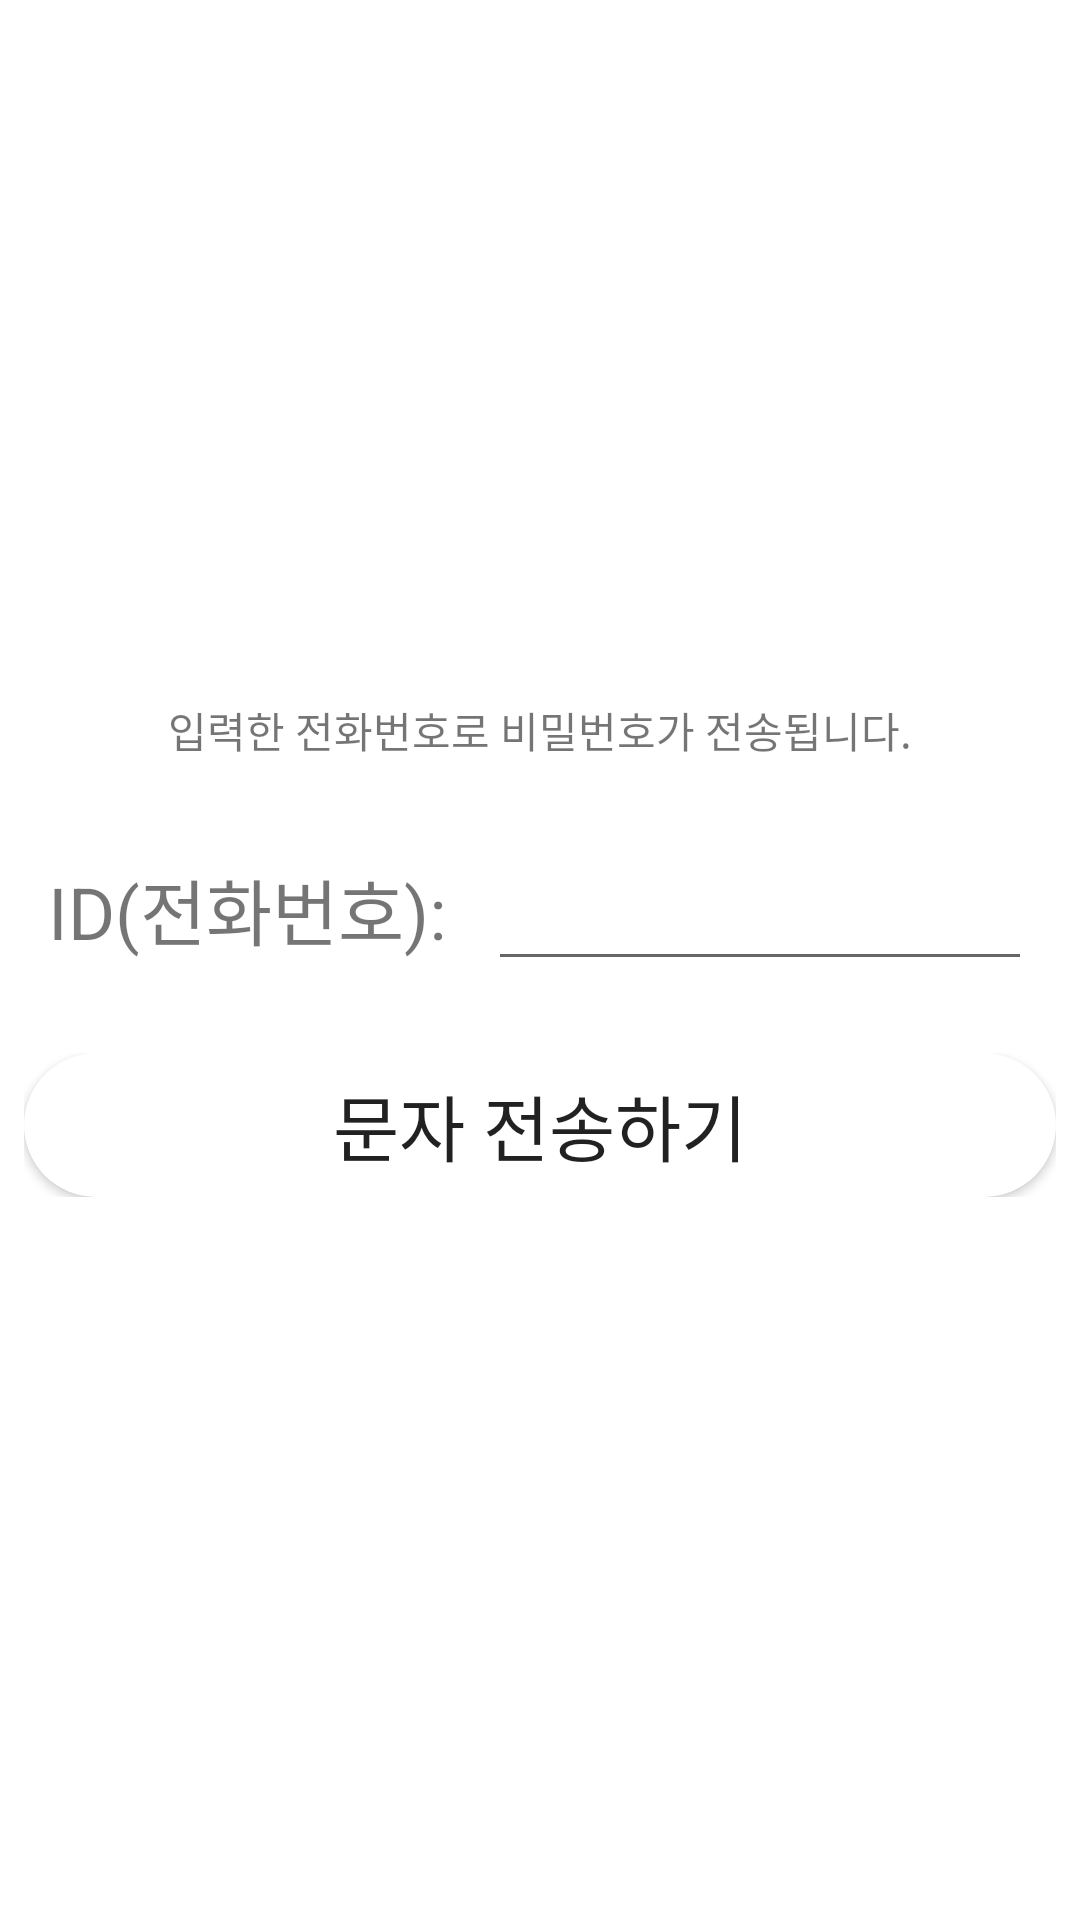

This screen was rendered from an Android layout file. Write that file and the resources it references.
<!-- AndroidManifest.xml: application theme Theme.Ace -->
<!-- res/layout/activity_find.xml -->
<?xml version="1.0" encoding="utf-8"?>
<LinearLayout xmlns:android="http://schemas.android.com/apk/res/android"
    xmlns:app="http://schemas.android.com/apk/res-auto"
    xmlns:tools="http://schemas.android.com/tools"
    android:layout_width="match_parent"
    android:layout_height="match_parent"
    android:orientation="vertical"
    android:gravity="center" >

    <LinearLayout
        android:layout_width="match_parent"
        android:layout_height="wrap_content"
        android:orientation="vertical" >

        <TextView
            android:layout_width="match_parent"
            android:layout_height="wrap_content"
            android:id="@+id/announcement"
            android:text="@string/announcement"
            android:textSize="14sp"
            android:gravity="center"
            android:layout_marginBottom="8dp" />

        <LinearLayout
            android:layout_width="match_parent"
            android:layout_height="wrap_content"
            android:orientation="vertical"
            android:layout_margin="8dp" >

            <LinearLayout
                android:layout_width="match_parent"
                android:layout_height="wrap_content"
                android:orientation="horizontal"
                android:layout_margin="8dp" >

                <TextView
                    android:layout_width="wrap_content"
                    android:layout_height="wrap_content"
                    android:id="@+id/_id"
                    android:text="ID(전화번호): "
                    android:textSize="24sp"
                    />
                <EditText
                    android:layout_width="match_parent"
                    android:layout_height="wrap_content"
                    android:id="@+id/id"
                    android:text=""
                    android:textSize="24sp"
                    android:inputType="number"
                    android:gravity="right"
                    android:layout_marginLeft="8dp"
                    android:paddingRight="20sp" />
            </LinearLayout>

        </LinearLayout>

        <LinearLayout
            android:layout_width="match_parent"
            android:layout_height="wrap_content"
            android:orientation="vertical"
            android:layout_margin="8dp" >

            <Button
                android:layout_width="match_parent"
                android:layout_height="wrap_content"
                android:id="@+id/find"
                android:text="@string/button_find"
                android:textSize="24dp"
                android:background="@drawable/round_button_lighter" />

        </LinearLayout>

    </LinearLayout>

</LinearLayout>
<!-- resources referenced by this layout -->
<resources>
  <!-- drawable round_button_lighter (drawable) -->
  <?xml version="1.0" encoding="utf-8"?>
  <selector xmlns:android="http://schemas.android.com/apk/res/android">
      <item android:state_enabled="true">
          <shape>
  
              <solid
                  android:color="@color/white" />
  
              <corners
                  android:radius="50dp" />
          </shape>
      </item>
  </selector>
  <string name="announcement">입력한 전화번호로 비밀번호가 전송됩니다.</string>
  <string name="button_find">문자 전송하기</string>
  <style name="Theme.Ace" parent="Theme.MaterialComponents.DayNight.DarkActionBar">
          
          <item name="colorPrimary">@color/green_500</item>
          <item name="colorPrimaryVariant">@color/green_700</item>
          <item name="colorOnPrimary">@color/white</item>
          
          <item name="colorSecondary">@color/teal_200</item>
          <item name="colorSecondaryVariant">@color/teal_700</item>
          <item name="colorOnSecondary">@color/black</item>
          
          <item name="android:statusBarColor" tools:targetApi="l">?attr/colorPrimaryVariant</item>
          
      </style>
  <color name="white">#FFFFFFFF</color>
  <color name="green_500">#38812F</color>
  <color name="green_700">#123E12</color>
  <color name="teal_200">#FF03DAC5</color>
  <color name="teal_700">#FF018786</color>
  <color name="black">#FF000000</color>
</resources>
